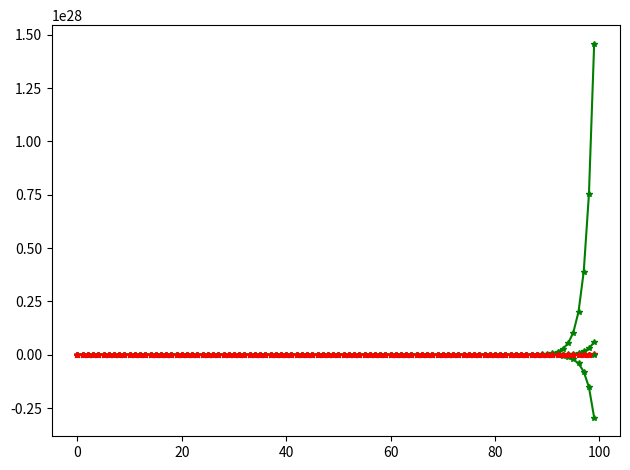

Write Python code to recreate this figure.
import numpy as np
import matplotlib.pyplot as plt

#Defining Parameters

beta = -0.2
rho = 1
eta = 1
lambda_ = 50
mu = 1
epsilon = 10**-5
alpha1 = 1
alpha2 = 1.5
T = 0.1
gamma1 = 0.15
gamma2 = 0.15
gamma3 = 0.45
gamma4 = 0.45
rT = 1024
m = 350
L = 100

# Generate constant desired trajectory
yd = 0.5 * (1 + np.sign(np.sin(np.linspace(0, 2 * np.pi, L + 1))))  # Square wave

# Initialize arrays
phi1 = np.zeros((L, 1))
phi2 = np.zeros((L, 1))
phi3 = np.zeros((L, 1))
phi4 = np.zeros((L, 1))

mfa1 = np.zeros((L, 1))
mfa2 = np.zeros((L, 1))
mfa3 = np.zeros((L, 1))
mfa4 = np.zeros((L, 1))

sm1 = np.zeros((L, 1))
sm2 = np.zeros((L, 1))
sm3 = np.zeros((L, 1))
sm4 = np.zeros((L, 1))

u1 = np.zeros((L, 1))
u2 = np.zeros((L, 1))
u3 = np.zeros((L, 1))
u4 = np.zeros((L, 1))

y1 = np.zeros((L + 1, 1))
y2 = np.zeros((L + 1, 1))
y3 = np.zeros((L + 1, 1))
y4 = np.zeros((L + 1, 1))

e1 = np.zeros((L + 1, 1))
e2 = np.zeros((L + 1, 1))
e3 = np.zeros((L + 1, 1))
e4 = np.zeros((L + 1, 1))

w5 = np.zeros((L, 1))
w6 = np.zeros((L, 1))

si1 = np.zeros((L, 1))
si2 = np.zeros((L, 1))
si3 = np.zeros((L, 1))
si4 = np.zeros((L, 1))

ss1= np.zeros((L, 1))
ss2= np.zeros((L, 1))
ss3= np.zeros((L, 1))
ss4= np.zeros((L, 1))


# Set w5 and w6 according to conditions
w5[:165] = 1.4
w5[165:330] = 1.6
w5[330:] = 1.3

w6[:165] = 0.7
w6[165:330] = 1.2
w6[330:] = 1.1





# Simulation loop

for k in range (1, L-1):
    if k == 1:
        phi1[1] = 1
        phi2[1] = 1
        phi3[1] = 1
        phi4[1] = 1
    elif k == 1:
        phi1[k] = phi1[k - 1] + eta * u1[k - 1] / (mu + u1[k - 1]**2) * (y1[k] - y1[k - 1] - phi1[k - 1] * u1[k - 1])
        phi2[k] = phi2[k - 1] + eta * u2[k - 1] / (mu + u2[k - 1]**2) * (y2[k] - y2[k - 1] - phi2[k - 1] * u2[k - 1])
        phi3[k] = phi3[k - 1] + eta * u3[k - 1] / (mu + u3[k - 1]**2) * (y3[k] - y3[k - 1] - phi3[k - 1] * u3[k - 1])
        phi4[k] = phi4[k - 1] + eta * u4[k - 1] / (mu + u4[k - 1]**2) * (y4[k] - y4[k - 1] - phi4[k - 1] * u4[k - 1])
    else:
        phi1[k] = phi1[k - 1] + (eta * (u1[k - 1] - u1[k - 2]) / (mu + (abs(u1[k - 1] - u1[k - 2]))**2)) * (y1[k] - y1[k - 1] - phi1[k - 1] * (u1[k - 1] - u1[k - 2]))
        phi2[k] = phi2[k - 1] + (eta * (u2[k - 1] - u2[k - 2]) / (mu + (abs(u2[k - 1] - u2[k - 2]))**2)) * (y2[k] - y2[k - 1] - phi2[k - 1] * (u2[k - 1] - u2[k - 2]))
        phi3[k] = phi3[k - 1] + (eta * (u3[k - 1] - u3[k - 2]) / (mu + (abs(u3[k - 1] - u3[k - 2]))**2)) * (y3[k] - y3[k - 1] - phi3[k - 1] * (u3[k - 1] - u3[k - 2]))
        phi4[k] = phi4[k - 1] + (eta * (u4[k - 1] - u4[k - 2]) / (mu + (abs(u4[k - 1] - u4[k - 2]))**2)) * (y4[k] - y4[k - 1] - phi4[k - 1] * (u4[k - 1] - u4[k - 2]))


    si1[k] = y2[k] - 2 * y1[k] + w5[k]
    si2[k] = y3[k] - y2[k]
    si3[k] = y4[k] - 2 * y3[k] + y1[k]
    si4[k] = y2[k] - 2 * y4[k] + w6[k]



    # ss1[k] = si1[k] + alpha1*si1[k-1] + alpha2*np.sign(si1[k-1])
    # ss2[k] = si2[k] + alpha1*si2[k-1] + alpha2*np.sign(si2[k-1])
    # ss3[k] = si3[k] + alpha1*si3[k-1] + alpha2*np.sign(si3[k-1])
    # ss4[k] = si4[k] + alpha1*si4[k-1] + alpha2*np.sign(si4[k-1])


    if k == 1:
            u1[1] = 0
            u2[1] = 0
            u3[1] = 0
            u4[1] = 0
    else:
        mfa1[k] = mfa1[k - 1] + (rho * phi1[k]) / (lambda_ + abs(phi1[k])**2) * si1[k]
        mfa2[k] = mfa2[k - 1] + (rho * phi2[k]) / (lambda_ + abs(phi2[k])**2) * si2[k]
        mfa3[k] = mfa3[k - 1] + (rho * phi3[k]) / (lambda_ + abs(phi3[k])**2) * si3[k]
        mfa4[k] = mfa4[k - 1] + (rho * phi4[k]) / (lambda_ + abs(phi4[k])**2) * si4[k]


    if k == 1:
        sm1[0] = 0
        sm2[0] = 0
        sm3[0] = 0
        sm4[0] = 0
    else:
        sm1[k] = sm1[k-1]+1/phi1[k]*(ss1[k]-alpha1*si1[k]-alpha2*np.sign(si1[k])-beta*ss1[k])
        sm2[k] = sm2[k-1]+1/phi2[k]*(ss2[k]-alpha1*si2[k]-alpha2*np.sign(si2[k])-beta*ss2[k])
        sm3[k] = sm3[k-1]+1/phi3[k]*(ss3[k]-alpha1*si3[k]-alpha2*np.sign(si3[k])-beta*ss3[k])
        sm4[k] = sm4[k-1]+1/phi4[k]*(ss4[k]-alpha1*si4[k]-alpha2*np.sign(si4[k])-beta*ss4[k])

    
    if k == 1:
        u1[0] = 0.1
        u2[0] = 0.1
        u3[0] = 0.1
        u4[0] = 0.1
    else:
        u1[k] = mfa1[k] + gamma1 * sm1[k]
        u2[k] = mfa2[k] + gamma2 * sm2[k]
        u3[k] = mfa3[k] + gamma3 * sm3[k]
        u4[k] = mfa4[k] + gamma4 * sm4[k]



    y1[0] = 0.1
    y2[0] = 0.1
    y3[0] = 0.1
    y4[0] = 0.1
    y1[k + 1] = m / (rT * 0.1) * u1[k]
    y2[k + 1] = m / (rT * 0.1) * u2[k]
    y3[k + 1] = m / (rT * 0.3) * u3[k]
    y4[k + 1] = m / (rT * 0.3) * u4[k]



plt.plot(y1[:-1], '-*r', markersize=4, label='Y1')
plt.plot(y2[:-1], '-*g', markersize=4, label='Y2')
plt.plot(y3[:-1], '-*g', markersize=4, label='Y2')
plt.plot(y4[:-1], '-*g', markersize=4, label='Y2')
plt.plot(yd[:-1], '-*g', markersize=4, label='Y2')
plt.plot(w5[:-1], '-*r', markersize=4, label='w5')
plt.plot(w6[:-1], '-*r', markersize=4, label='w5')
plt.tight_layout()
plt.show()




